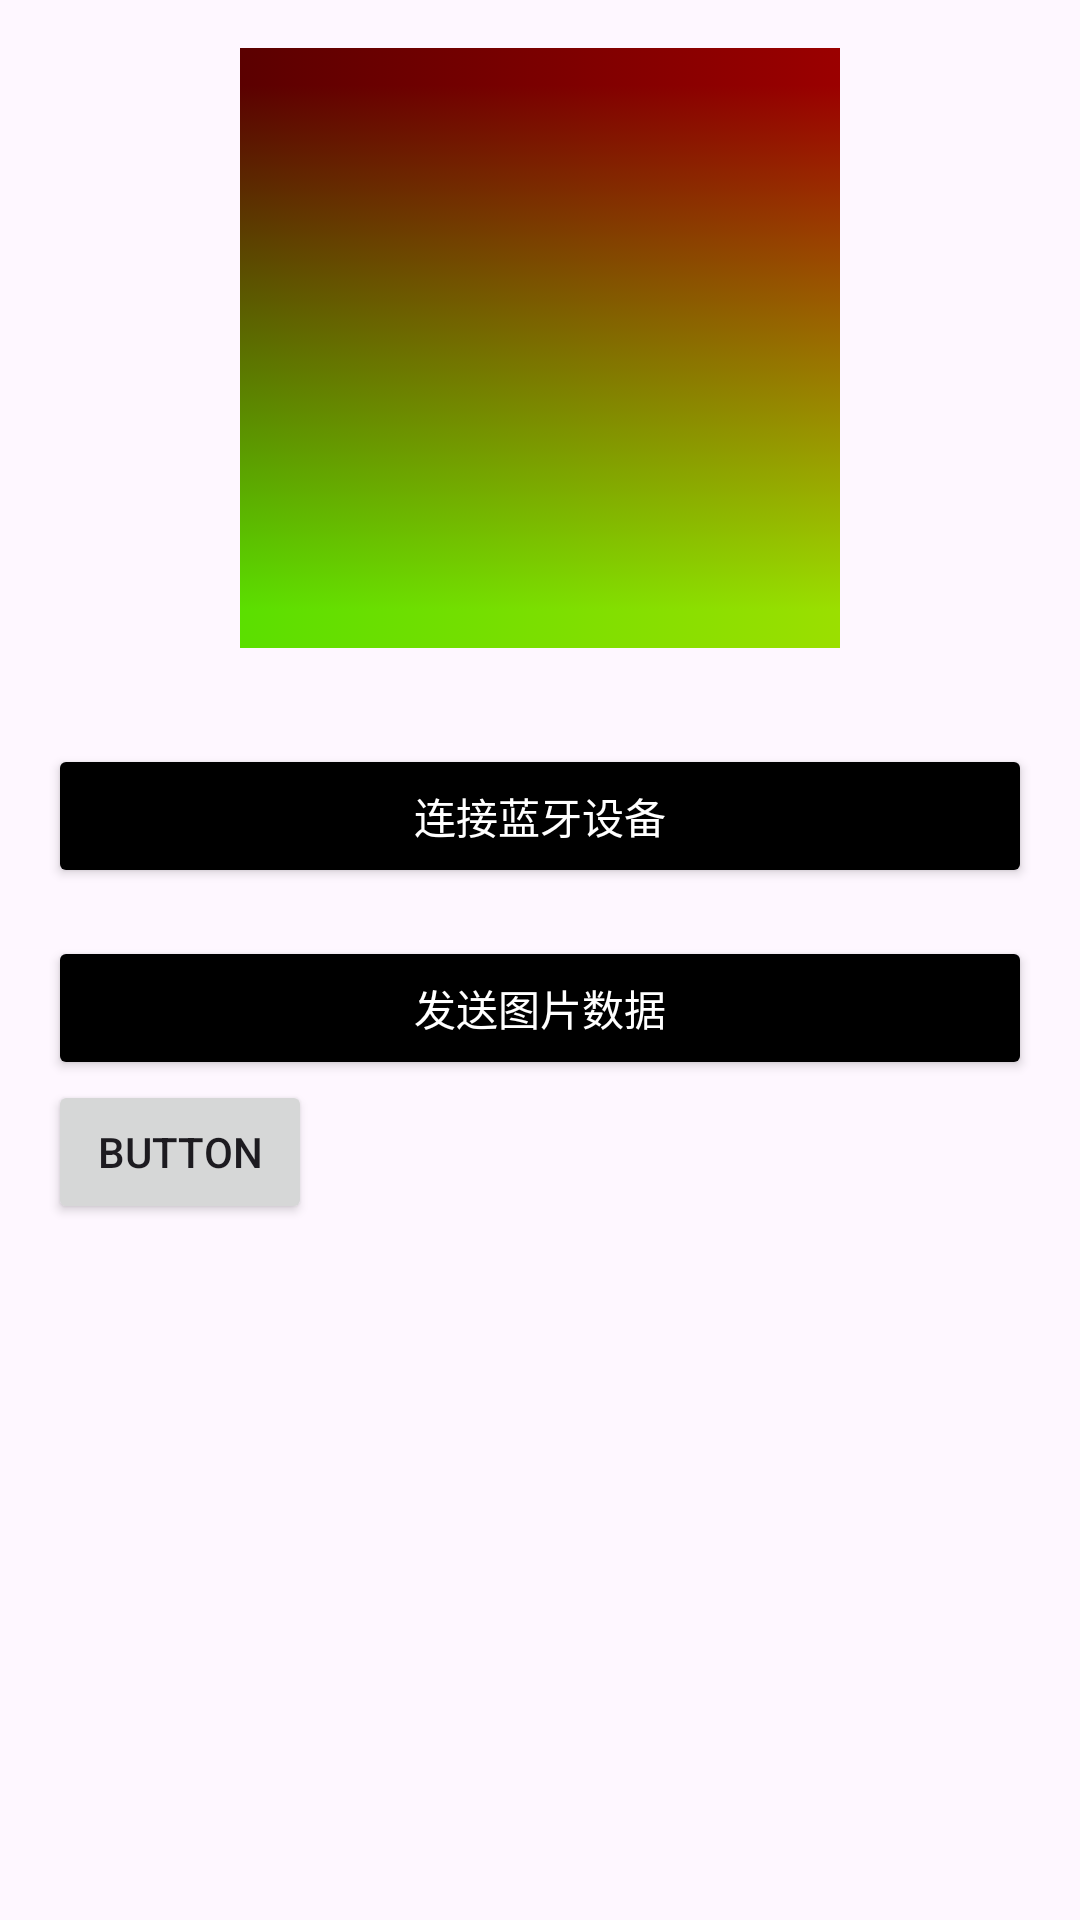

Reconstruct the res/layout file that produces this screen, plus the resources it refers to.
<!-- AndroidManifest.xml: application theme Theme.MyApplication -->
<!-- res/layout/activity_bluetooth.xml -->
<?xml version="1.0" encoding="utf-8"?>
<RelativeLayout xmlns:android="http://schemas.android.com/apk/res/android"
    android:layout_width="match_parent"
    android:layout_height="match_parent"
    android:padding="16dp">

    
    <ImageView
        android:id="@+id/imageView"
        android:layout_width="200dp"
        android:layout_height="200dp"
        android:layout_centerHorizontal="true"
        android:layout_marginBottom="16dp"
        android:src="@drawable/test"
        android:scaleType="centerCrop"
        android:contentDescription="" />

    
    <Button
        android:id="@+id/btnConnect"
        android:layout_width="match_parent"
        android:layout_height="wrap_content"
        android:layout_below="@id/imageView"
        android:layout_marginTop="16dp"
        android:backgroundTint="#000000"
        android:text="连接蓝牙设备"
        android:textColor="@android:color/white" />

    
    <Button
        android:id="@+id/btnSend"
        android:layout_width="match_parent"
        android:layout_height="wrap_content"
        android:layout_below="@id/btnConnect"
        android:layout_marginTop="16dp"
        android:text="发送图片数据"
        android:backgroundTint="#000000"
        android:textColor="@android:color/white" />

    <Button
        android:id="@+id/btntest"
        android:layout_width="wrap_content"
        android:layout_height="wrap_content"
        android:layout_below="@id/btnSend"
        android:text="Button" />
</RelativeLayout>
<!-- resources referenced by this layout -->
<resources>
  <!-- drawable test: png bitmap (drawable, 157 bytes) -->
  <style name="Theme.MyApplication" parent="Base.Theme.MyApplication" />
  <style name="Base.Theme.MyApplication" parent="Theme.Material3.DayNight.NoActionBar">
          
          
      </style>
</resources>
